Run: headless pygame with SDL's dummy video driver; simulated clock (each Clock.tick advances the game by its frame time, no real sleeping); random seed 0; keys injected as events and as key.get_pressed() state; no mouse input.
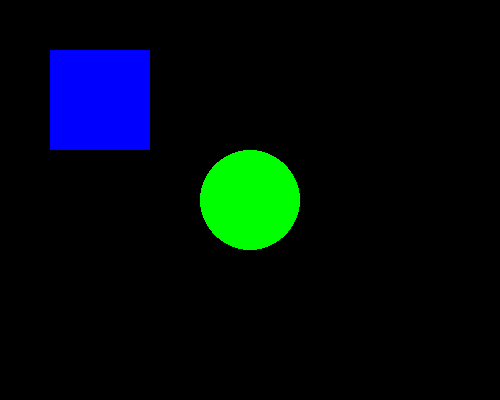
Frame 1 of 4 · flips 1–60 · no input
Frame 2 of 4 · flips 61–180 · tapped SPACE, RETURN · held RIGHT (→), D · screen unchanged from frame 1, image omitted
Frame 3 of 4 · flips 181–300 · held DOWN (↓), S · screen unchanged from frame 2, image omitted
Frame 4 of 4 · flips 301–420 · held LEFT (←), A, UP (↑), W · screen unchanged from frame 3, image omitted

The pygame program that drew these frames:

import pygame
from pygame.locals import *

pygame.init()

DISPLAYSURF = pygame.display.set_mode((500,400))
pygame.display.set_caption("Test Teaching Coding")

#COLOR
GRAY     = (100,100,100)
NAVIBLUE = (60,60,100)
WHITE    = (255,255,255)
RED      = (255,0,0)
GREEN    = (0,255,0)
BLUE     = (0,0,255)
YELLOW   = (255,255,0)
ORAGNE   = (255,128,0)
PURPLE   = (255,0,255)
CYAN     = (0,255,255)

#RectObject
MyRect = pygame.Rect(50,50,100,100)
print(MyRect.centerx)

while True:
    pygame.draw.rect(DISPLAYSURF, BLUE, (50,50,100,100))
    pygame.draw.circle(DISPLAYSURF, GREEN, (250,200),50)
    
    for event in pygame.event.get():
        if event.type == QUIT:
            pygame.quit()
            sys.exit()
    pygame.display.update()
